Photos from the image-classification dataset "data" in the GitHub repository Amandine0610/summative_image_classification_pipeline. Its 2 classes are: cat, dog.

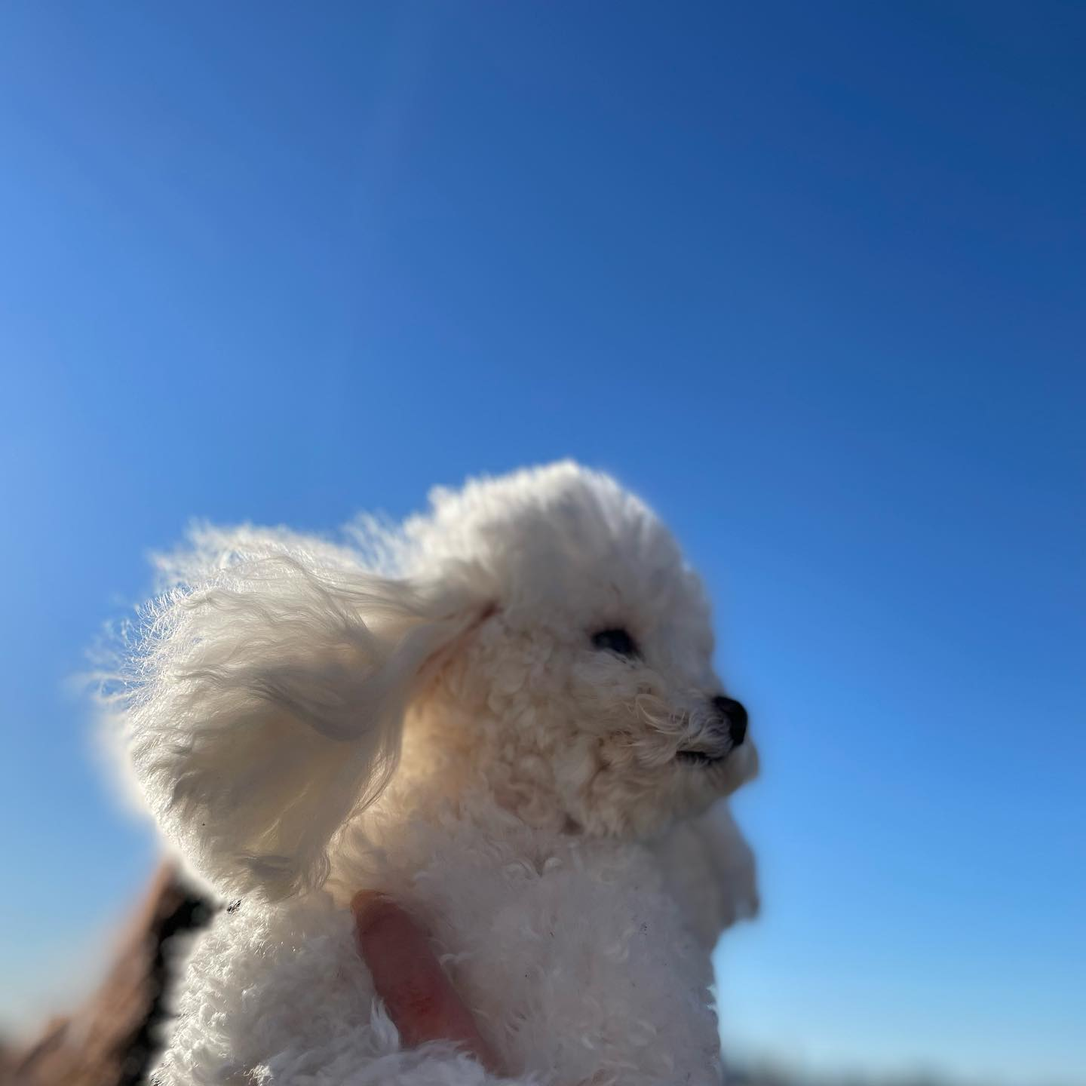
Label: dog

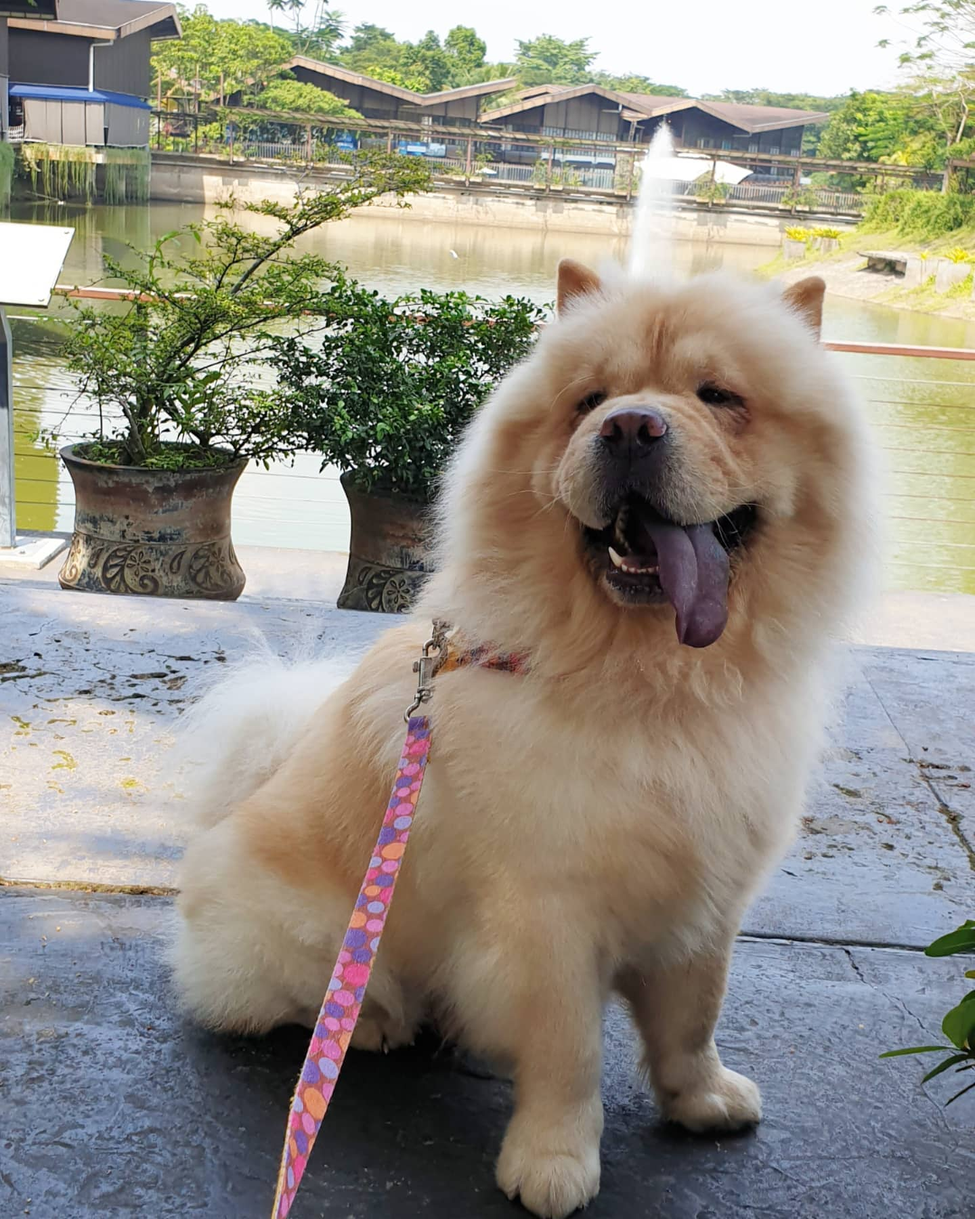
Label: dog

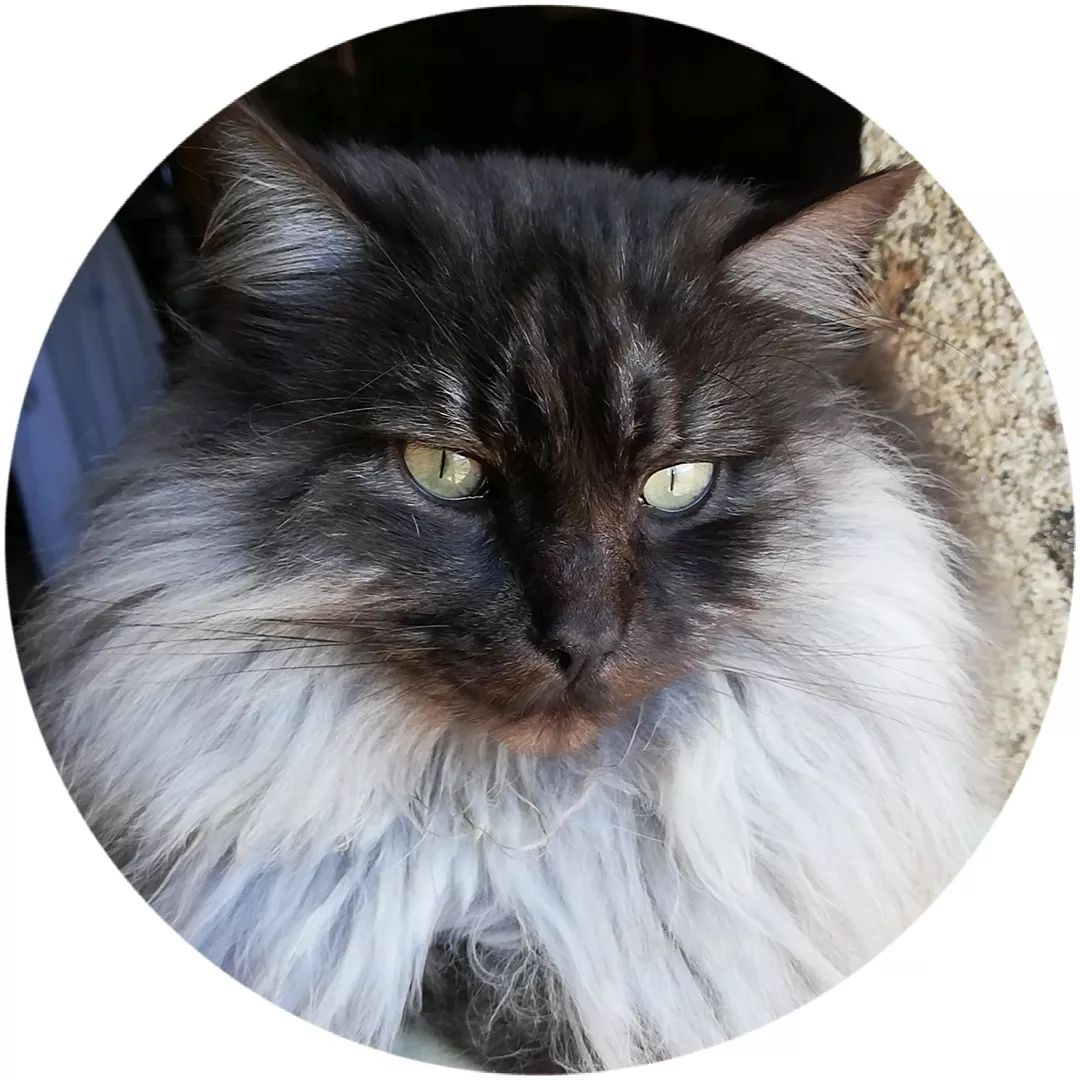
Label: cat

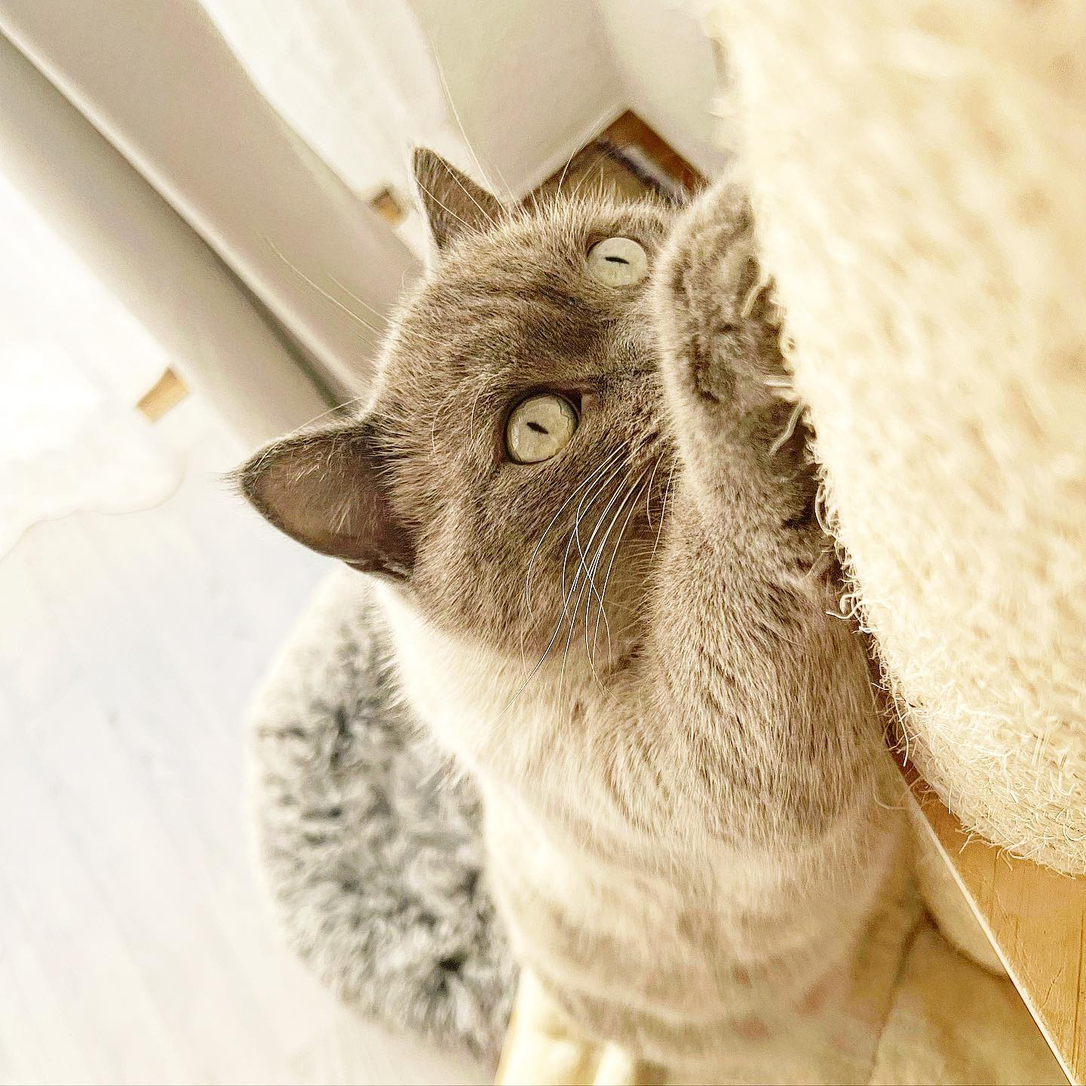
Label: cat
